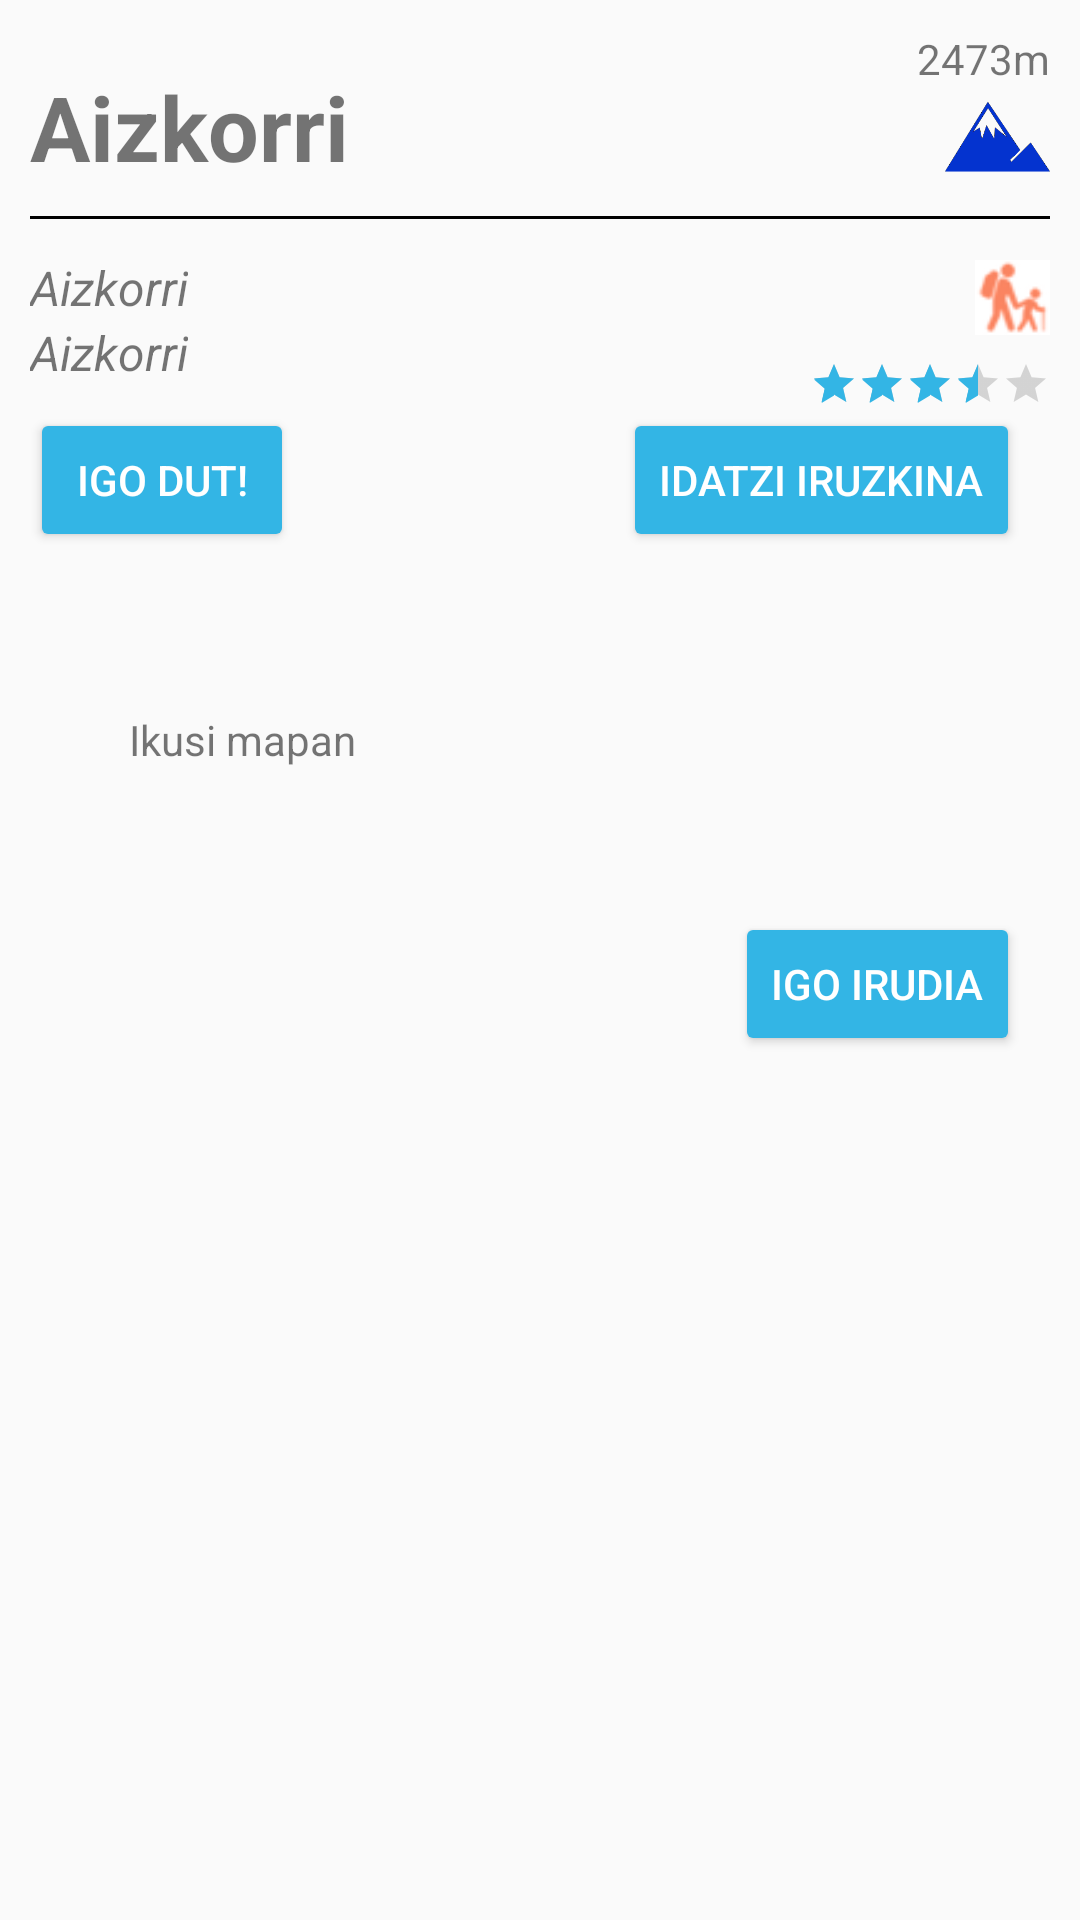

Write the Android layout XML for this screen, with the resource values it uses.
<!-- AndroidManifest.xml: application theme AppTheme.NoActionBar -->
<!-- res/layout/content_mountain_detail.xml -->
<?xml version="1.0" encoding="utf-8"?>
<ScrollView xmlns:android="http://schemas.android.com/apk/res/android"
    android:orientation="vertical" android:layout_width="match_parent"
    android:layout_height="match_parent"
    android:padding="10sp"
    android:layout_marginTop="?attr/actionBarSize">
    <LinearLayout
        android:layout_width="match_parent"
        android:layout_height="wrap_content"
        android:orientation="vertical">
        <RelativeLayout
            android:layout_width="match_parent"
            android:layout_height="wrap_content"
            android:orientation="horizontal">
            <TextView android:id="@+id/mountain_nameTextView"
                android:layout_alignParentLeft="true"
                android:layout_marginTop="12sp"
                android:layout_width="wrap_content"
                android:layout_height="wrap_content"
                android:textStyle="bold"
                android:textSize="30sp"
                android:text="Aizkorri"/>
            <LinearLayout
                android:layout_alignParentRight="true"
                android:layout_width="wrap_content"
                android:layout_height="wrap_content"
                android:gravity="right"
                android:orientation="vertical">
                <TextView
                    android:id="@+id/altitudeTextView"
                    android:layout_alignParentRight="true"
                    android:text="2473m"
                    android:layout_width="wrap_content"
                    android:layout_height="wrap_content" />
                <ImageView
                    android:id="@+id/mountain_iconImageView"
                    android:layout_width="35sp"
                    android:layout_height="35sp"
                    android:src="@drawable/mountain_blue"/>
            </LinearLayout>
        </RelativeLayout>
        <View android:layout_width="match_parent"
            android:layout_marginTop="8sp"
            android:layout_height="1sp"
            android:background="@android:color/black" />
        <RelativeLayout
            android:layout_width="match_parent"
            android:layout_height="wrap_content"
            android:orientation="horizontal">
            <LinearLayout
                android:layout_alignParentLeft="true"
                android:layout_width="wrap_content"
                android:layout_height="wrap_content"
                android:orientation="vertical">
                <TextView android:id="@+id/location_nameTextView"
                    android:layout_marginTop="12sp"
                    android:layout_width="wrap_content"
                    android:layout_height="wrap_content"
                    android:textStyle="italic"
                    android:textSize="16sp"
                    android:text="Aizkorri"/>
                <TextView android:id="@+id/range_nameTextView"
                    android:layout_width="wrap_content"
                    android:layout_height="wrap_content"
                    android:textStyle="italic"
                    android:textSize="16sp"
                    android:text="Aizkorri"/>
            </LinearLayout>

            <LinearLayout
                android:layout_alignParentRight="true"
                android:layout_width="wrap_content"
                android:layout_height="wrap_content" android:orientation="vertical">
                <LinearLayout
                    android:layout_marginTop="10sp"
                    android:layout_width="wrap_content"
                    android:layout_height="wrap_content"
                    android:layout_gravity="end"
                    android:orientation="horizontal">

                    <ImageView
                        android:visibility="gone"
                        android:id="@+id/one_hundred_mountainsImageView"
                        android:layout_width="25sp"
                        android:layout_height="32sp"
                        android:layout_marginRight="5sp"
                        android:src="@drawable/ehunmendiak"/>
                    <ImageView
                        android:visibility="visible"
                        android:id="@+id/children_availableImageView"
                        android:layout_width="25sp"
                        android:layout_height="32sp"
                        android:layout_gravity="right"
                        android:src="@drawable/umeentzategoki"/>
                </LinearLayout>
                <RatingBar
                    android:layout_marginTop="5sp"
                    android:id="@+id/ratingBar"
                    android:numStars="5"
                    android:rating="3.4"
                    style="?android:attr/ratingBarStyleSmall"
                    android:layout_width="wrap_content"
                    android:layout_height="wrap_content"  />
            </LinearLayout>

        </RelativeLayout>
        <RelativeLayout
            android:layout_width="match_parent"
            android:layout_height="wrap_content"
            android:orientation="horizontal">
            <Button android:id="@+id/climbButton" android:layout_width="wrap_content" android:layout_height="wrap_content" android:text="@string/i_climb_mountain"
                android:layout_marginRight="10sp"
                 style="@style/Widget.AppCompat.Button.Colored" />
            <Button android:id="@+id/commentButton" android:layout_width="wrap_content" android:layout_height="wrap_content" android:layout_alignParentRight="true" android:text="@string/i_iruzkina_mountain"
                android:layout_marginRight="10sp"
                 style="@style/Widget.AppCompat.Button.Colored" />


        </RelativeLayout>
        <LinearLayout
            android:layout_marginTop="10sp"
            android:layout_width="match_parent"
            android:layout_height="wrap_content">
            <ImageView
                android:layout_width="20sp"
                android:layout_height="20sp"
                android:layout_marginTop="8sp"
                android:src="@drawable/ic_room_black_48dp"/>
            <TextView android:layout_width="wrap_content"
                android:layout_marginLeft="5sp"
                android:padding="8sp"
                android:layout_height="wrap_content"
                android:id="@+id/distance_locationTextView"
                android:text=""
                />

        </LinearLayout>
        <LinearLayout
            android:layout_width="match_parent"
            android:layout_height="wrap_content">
            <ImageView
                android:layout_width="20sp"
                android:layout_height="20sp"
                android:src="@drawable/ic_map_black_48dp"
                android:layout_marginTop="8sp"/>
            <TextView android:layout_width="wrap_content"
                android:layout_marginLeft="5sp"
                android:padding="8sp"
                android:layout_height="wrap_content"
                android:linksClickable="true"
                style="@style/dashboard_button"
                android:id="@+id/goToGoogleMapsTextView"
                android:text="Ikusi mapan"
                />
        </LinearLayout>
        <ImageView
            android:scaleType="fitXY"
            android:adjustViewBounds="true"
            android:id="@+id/detailImageView"
            android:padding="20sp"
            android:layout_width="match_parent"
            android:layout_height="wrap_content" />
        <Button android:id="@+id/upload_imageButton" android:layout_width="wrap_content" android:layout_height="wrap_content" android:text="@string/upload_image_button_lbl"
            android:layout_marginRight="10sp"
            android:layout_gravity="right" style="@style/Widget.AppCompat.Button.Colored" />
        <TextView
            android:id="@+id/descriptionTextView"
            android:textSize="16sp"
            android:text=""
            android:layout_width="match_parent"
            android:layout_height="wrap_content" />

    </LinearLayout>
</ScrollView>
<!-- resources referenced by this layout -->
<resources>
  <!-- drawable ehunmendiak: png bitmap (drawable, 4326 bytes) -->
  <!-- drawable mountain_blue: png bitmap (drawable, 2428 bytes) -->
  <!-- drawable umeentzategoki: png bitmap (drawable, 3972 bytes) -->
  <string name="i_climb_mountain">Igo dut!</string>
  <string name="i_iruzkina_mountain">Idatzi iruzkina</string>
  <string name="upload_image_button_lbl">Igo irudia</string>
  <style name="dashboard_button">
          <item name="android:layout_width">fill_parent</item>
          <item name="android:layout_height">wrap_content</item>
          <item name="android:layout_weight">1</item>
          <item name="android:background">@drawable/button_selector_dashboard</item>
          <item name="android:padding">5dp</item>
          <item name="android:drawablePadding">8dp</item>
      </style>
  <style name="AppTheme.NoActionBar" parent="AppTheme">
          <item name="windowActionBar">false</item>
          <item name="windowNoTitle">true</item>
      </style>
  <!-- drawable button_selector_dashboard (drawable-v21) -->
  <?xml version="1.0" encoding="utf-8"?>
  <selector xmlns:android="http://schemas.android.com/apk/res/android">
      
      <item android:state_pressed="true">
          <shape android:shape="rectangle">
              
              <solid android:color="@color/source_item_click_color"/>
              <corners android:bottomLeftRadius="9dp" android:bottomRightRadius="9dp" android:topLeftRadius="9dp" android:topRightRadius="9dp" />
          </shape>
      </item>
      
      <item android:state_focused="true">
          <shape android:shape="rectangle">
              <solid android:color="@color/buttonfocus"/>
              <corners android:bottomLeftRadius="9dp" android:bottomRightRadius="9dp" android:topLeftRadius="9dp" android:topRightRadius="9dp" />
          </shape>
      </item>
      
      <item android:state_selected="true">
          <shape android:shape="rectangle">
              <solid android:color="@color/source_item_click_color"/>
              <corners android:bottomLeftRadius="9dp" android:bottomRightRadius="9dp" android:topLeftRadius="9dp" android:topRightRadius="9dp" />
          </shape>
      </item>
      
      <item android:drawable="@android:color/transparent"/>
  </selector>
  <style name="AppTheme" parent="Theme.AppCompat.Light.DarkActionBar">
          
          <item name="colorPrimary">@color/colorPrimary</item>
          <item name="colorPrimaryDark">@color/colorPrimaryDark</item>
          <item name="colorAccent">@android:color/holo_blue_light</item>
      </style>
  <color name="source_item_click_color">#4D626262</color>
  <color name="buttonfocus">#f2edf2</color>
  <color name="colorPrimary">#48aeb8</color>
  <color name="colorPrimaryDark">#37a1ab</color>
</resources>
